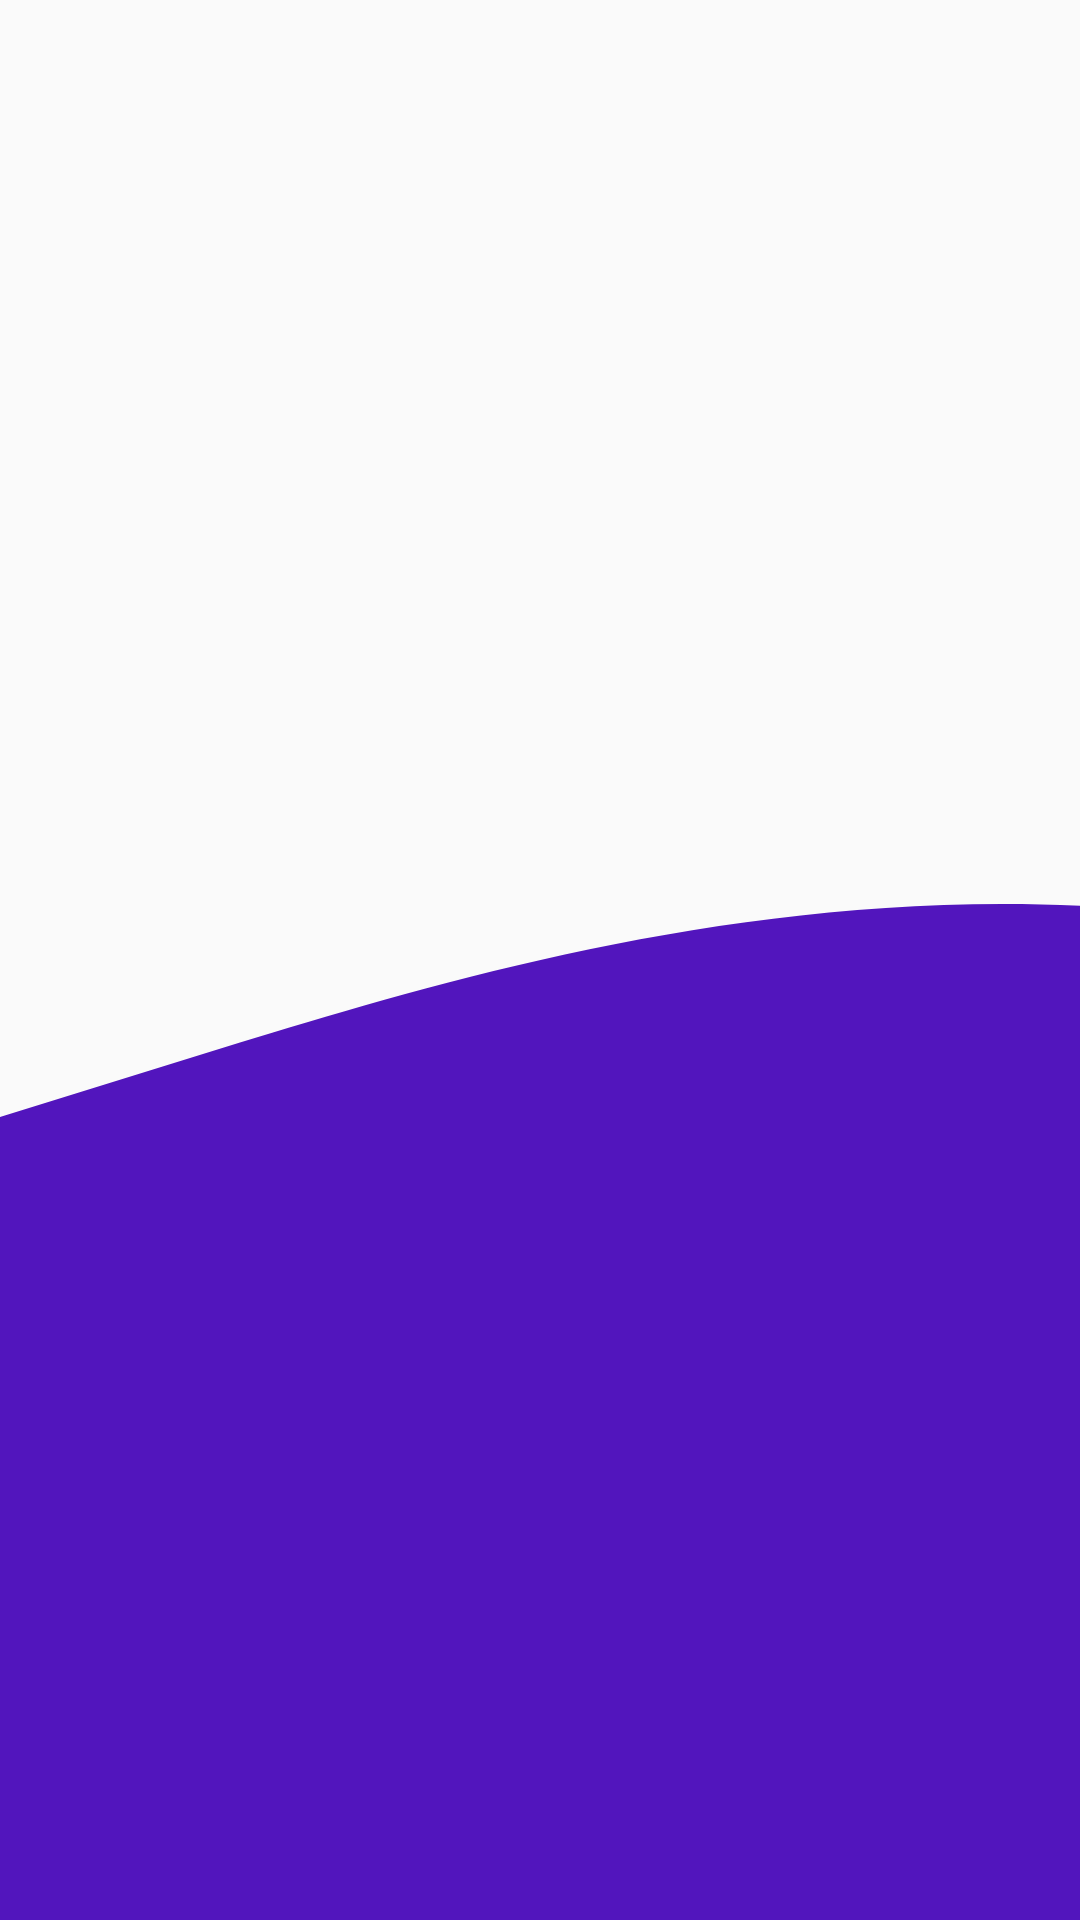

Produce the Android XML layout that renders to this screen, including the resource entries it uses.
<!-- AndroidManifest.xml: application theme Theme.Lab_Exame02 -->
<!-- res/layout/activity_onboard3.xml -->
<?xml version="1.0" encoding="utf-8"?>
<androidx.constraintlayout.widget.ConstraintLayout xmlns:android="http://schemas.android.com/apk/res/android"
    xmlns:app="http://schemas.android.com/apk/res-auto"
    xmlns:tools="http://schemas.android.com/tools"
    android:layout_width="match_parent"
    android:layout_height="match_parent"
    tools:context=".Onboard3"
    android:background="@drawable/wave__1_">



</androidx.constraintlayout.widget.ConstraintLayout>
<!-- resources referenced by this layout -->
<resources>
  <!-- drawable wave__1_ (drawable) -->
  <vector xmlns:android="http://schemas.android.com/apk/res/android"
      android:width="1140dp"
      android:height="320dp"
      android:viewportWidth="90"
      android:viewportHeight="275">
    <path
        android:pathData="M0,160L20,149.3C40,139 80,117 120,138.7C160,160 200,224 240,229.3C280,235 320,181 360,160C400,139 440,149 480,149.3C520,149 560,139 600,128C640,117 680,107 720,96C760,85 800,75 840,106.7C880,139 920,213 960,245.3C1000,277 1040,267 1080,240C1120,213 1160,171 1200,128C1240,85 1280,43 1320,48C1360,53 1400,107 1420,133.3L1440,160L1440,320L1420,320C1400,320 1360,320 1320,320C1280,320 1240,320 1200,320C1160,320 1120,320 1080,320C1040,320 1000,320 960,320C920,320 880,320 840,320C800,320 760,320 720,320C680,320 640,320 600,320C560,320 520,320 480,320C440,320 400,320 360,320C320,320 280,320 240,320C200,320 160,320 120,320C80,320 40,320 20,320L0,320Z"
        android:fillColor="#5215BD"/>
  </vector>
  <style name="Theme.Lab_Exame02" parent="Base.Theme.Lab_Exame02" />
  <style name="Base.Theme.Lab_Exame02" parent="Theme.AppCompat.Light.NoActionBar">
          
          
      </style>
</resources>
